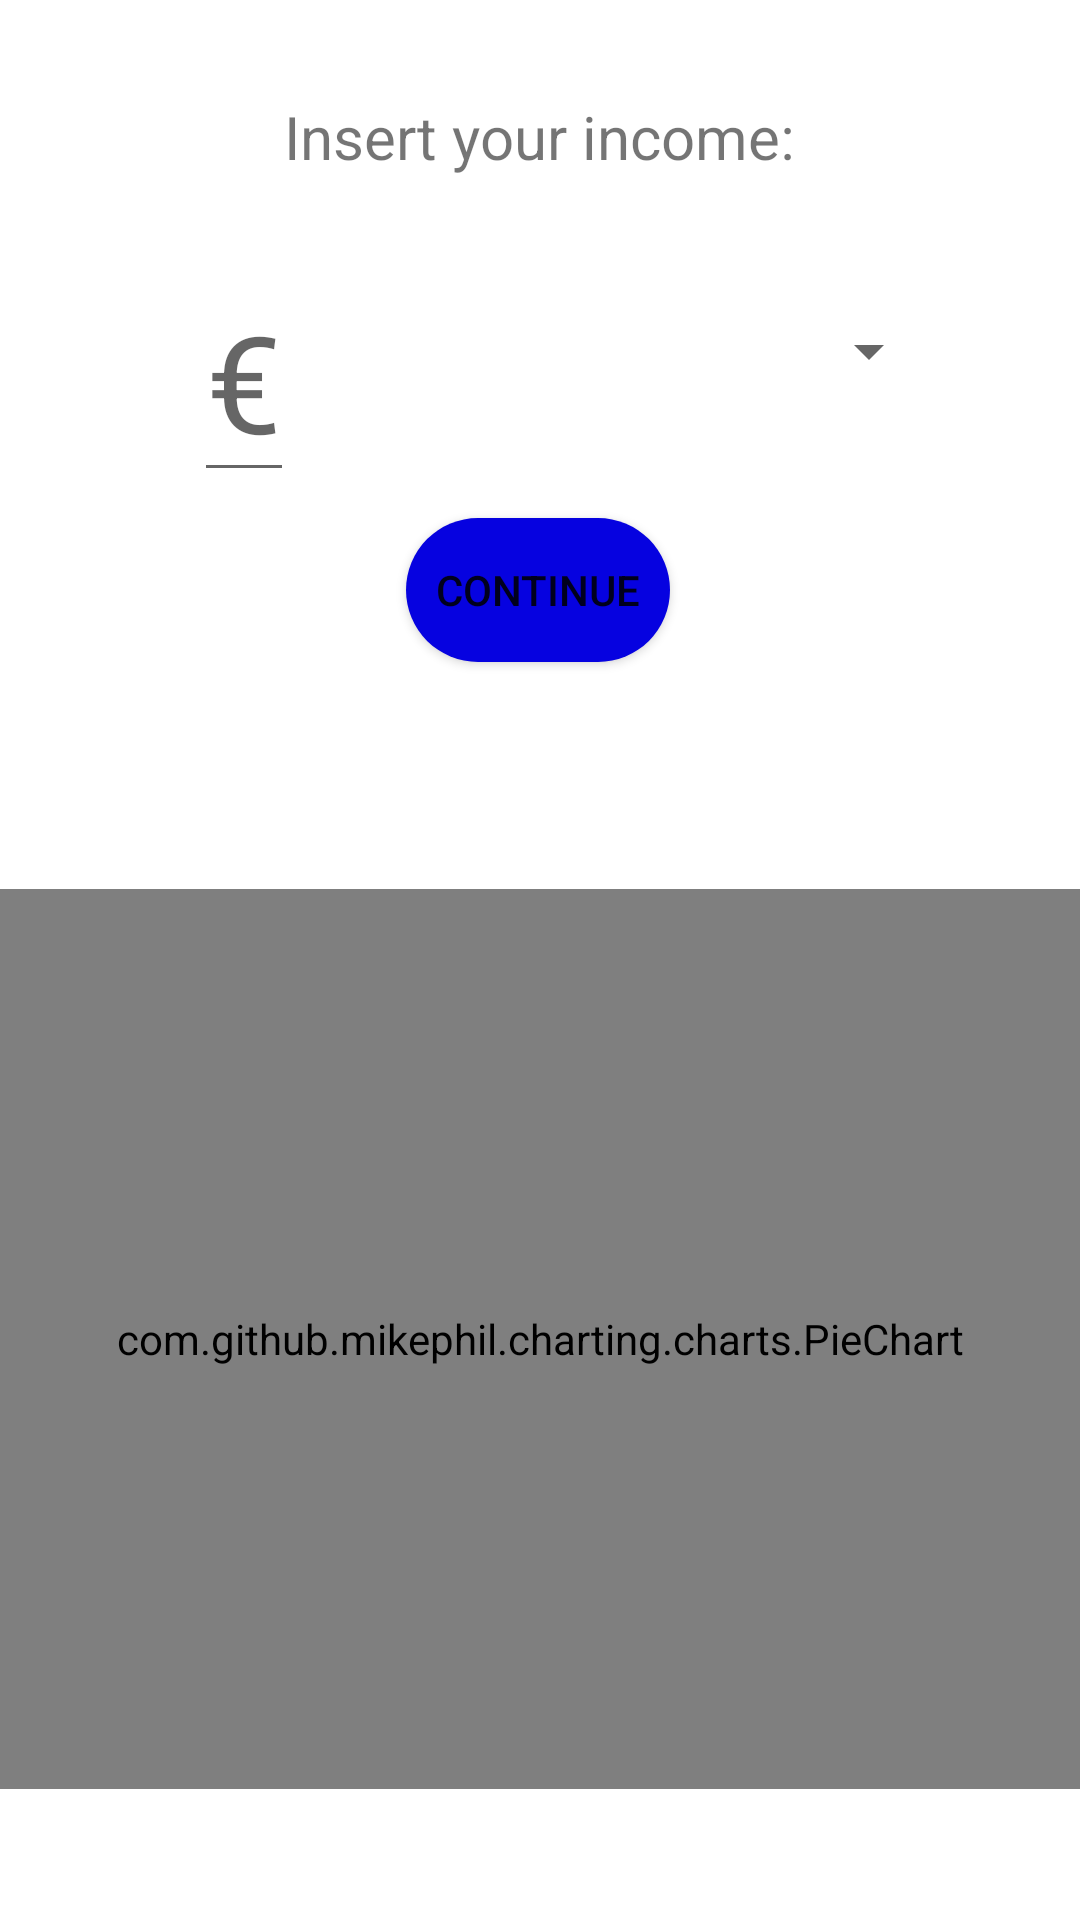

This screen was rendered from an Android layout file. Write that file and the resources it references.
<!-- AndroidManifest.xml: application theme Theme.FirebaseProjectExample.NoActionBar -->
<!-- res/layout/fragment_income.xml -->
<?xml version="1.0" encoding="utf-8"?>
<FrameLayout xmlns:android="http://schemas.android.com/apk/res/android"
    xmlns:tools="http://schemas.android.com/tools"
    android:layout_width="match_parent"
    android:layout_height="match_parent"
    xmlns:app="http://schemas.android.com/apk/res-auto"
    tools:context=".IncomeFragment">

    <androidx.constraintlayout.widget.ConstraintLayout
        android:layout_width="match_parent"
        android:layout_height="match_parent">

        <TextView
            android:id="@+id/textIncome"
            android:layout_width="wrap_content"
            android:layout_height="wrap_content"
            android:layout_marginTop="32dp"
            android:text="Insert your income:"
            android:textSize="20sp"
            app:layout_constraintEnd_toEndOf="parent"
            app:layout_constraintStart_toStartOf="parent"
            app:layout_constraintTop_toTopOf="parent" />

        <EditText
            android:id="@+id/income"
            android:layout_width="wrap_content"
            android:layout_height="wrap_content"
            android:layout_marginTop="28dp"
            android:hint="€"
            android:inputType="number"
            android:textSize="45sp"
            app:layout_constraintEnd_toEndOf="parent"
            app:layout_constraintHorizontal_bias="0.198"
            app:layout_constraintStart_toStartOf="parent"
            app:layout_constraintTop_toBottomOf="@+id/textIncome" />

        <Button
            android:id="@+id/button"
            android:layout_width="wrap_content"
            android:layout_height="wrap_content"
            android:background="@drawable/round_button"
            android:text="continue"
            app:layout_constraintBottom_toBottomOf="parent"
            app:layout_constraintEnd_toEndOf="parent"
            app:layout_constraintHorizontal_bias="0.498"
            app:layout_constraintStart_toStartOf="parent"
            app:layout_constraintTop_toBottomOf="@+id/textIncome"
            app:layout_constraintVertical_bias="0.213" />

        <Spinner
            android:id="@+id/spinner"
            android:layout_width="wrap_content"
            android:layout_height="wrap_content"
            android:layout_centerHorizontal="true"
            app:layout_constraintBottom_toTopOf="@+id/button"
            app:layout_constraintEnd_toEndOf="parent"
            app:layout_constraintHorizontal_bias="0.851"
            app:layout_constraintStart_toStartOf="parent"
            app:layout_constraintTop_toBottomOf="@+id/textIncome"
            app:layout_constraintVertical_bias="0.513" />


        <com.github.mikephil.charting.charts.PieChart
            android:id="@+id/pieChart"
            android:layout_width="match_parent"
            android:layout_height="300dp"
            app:layout_constraintBottom_toBottomOf="parent"
            app:layout_constraintEnd_toEndOf="parent"
            app:layout_constraintHorizontal_bias="0.0"
            app:layout_constraintStart_toStartOf="parent"
            app:layout_constraintTop_toBottomOf="@+id/button"
            app:layout_constraintVertical_bias="0.633" />


    </androidx.constraintlayout.widget.ConstraintLayout>


</FrameLayout>
<!-- resources referenced by this layout -->
<resources>
  <!-- drawable round_button (drawable) -->
  <?xml version="1.0" encoding="utf-8"?>
  <shape xmlns:android="http://schemas.android.com/apk/res/android"
      android:shape="rectangle">
  
      <solid android:color="#0602e0"/>
      <corners android:radius="280dp"/>
  
  </shape>
  <style name="Theme.FirebaseProjectExample.NoActionBar">
          <item name="windowActionBar">false</item>
          <item name="windowNoTitle">true</item>
      </style>
</resources>
